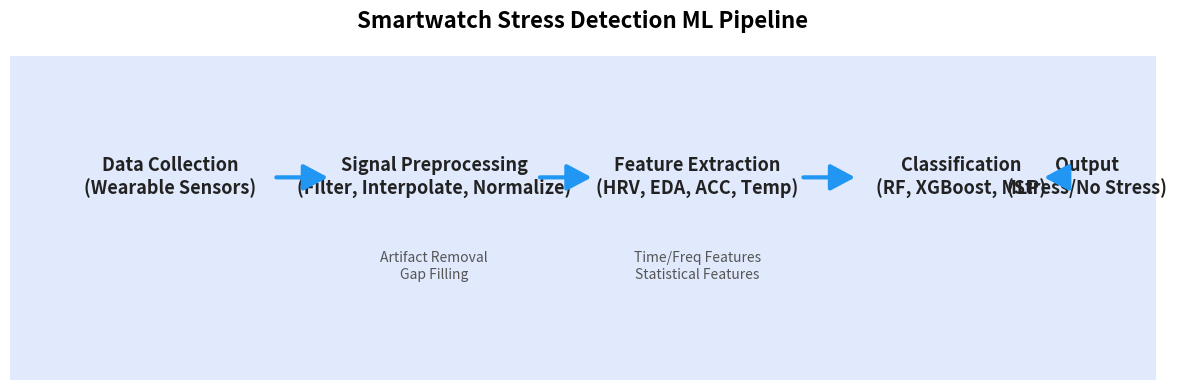

Recreate this plot in Python. (Note: this script raises an exception after producing the figure.)
import matplotlib.pyplot as plt
from matplotlib.patches import FancyBboxPatch, ArrowStyle

fig, ax = plt.subplots(figsize=(12, 4))
ax.axis('off')

# Define box positions and labels
boxes = [
    (0.05, 0.5, 0.18, 0.25, 'Data Collection\n(Wearable Sensors)'),
    (0.28, 0.5, 0.18, 0.25, 'Signal Preprocessing\n(Filter, Interpolate, Normalize)'),
    (0.51, 0.5, 0.18, 0.25, 'Feature Extraction\n(HRV, EDA, ACC, Temp)'),
    (0.74, 0.5, 0.18, 0.25, 'Classification\n(RF, XGBoost, MLP)'),
    (0.90, 0.5, 0.08, 0.25, 'Output\n(Stress/No Stress)'),
]

# Draw boxes
for x, y, w, h, label in boxes:
    box = FancyBboxPatch((x, y), w, h, boxstyle="round,pad=0.03", ec="k", fc="#e0eafc", mutation_scale=0.03*fig.dpi*fig.get_figwidth())
    ax.add_patch(box)
    ax.text(x + w/2, y + h/2, label, ha='center', va='center', fontsize=13, weight='bold', color='#222')

# Draw arrows
arrowprops = dict(arrowstyle=ArrowStyle("-|>", head_length=1.5, head_width=0.8), color="#2196f3", lw=3)
for i in range(len(boxes)-1):
    x1 = boxes[i][0] + boxes[i][2]
    y1 = boxes[i][1] + boxes[i][3]/2
    x2 = boxes[i+1][0]
    y2 = boxes[i+1][1] + boxes[i+1][3]/2
    ax.annotate('', xy=(x2, y2), xytext=(x1, y1), arrowprops=arrowprops)

# Add substeps under preprocessing and feature extraction
ax.text(0.37, 0.35, 'Artifact Removal\nGap Filling', ha='center', va='center', fontsize=10, color='#555')
ax.text(0.60, 0.35, 'Time/Freq Features\nStatistical Features', ha='center', va='center', fontsize=10, color='#555')

plt.title('Smartwatch Stress Detection ML Pipeline', fontsize=16, weight='bold', pad=20)
plt.tight_layout()
plt.savefig('results/advanced_figures/ml_pipeline_flowchart.png', dpi=300)
plt.close()
print('ML pipeline flowchart saved to results/advanced_figures/ml_pipeline_flowchart.png')
